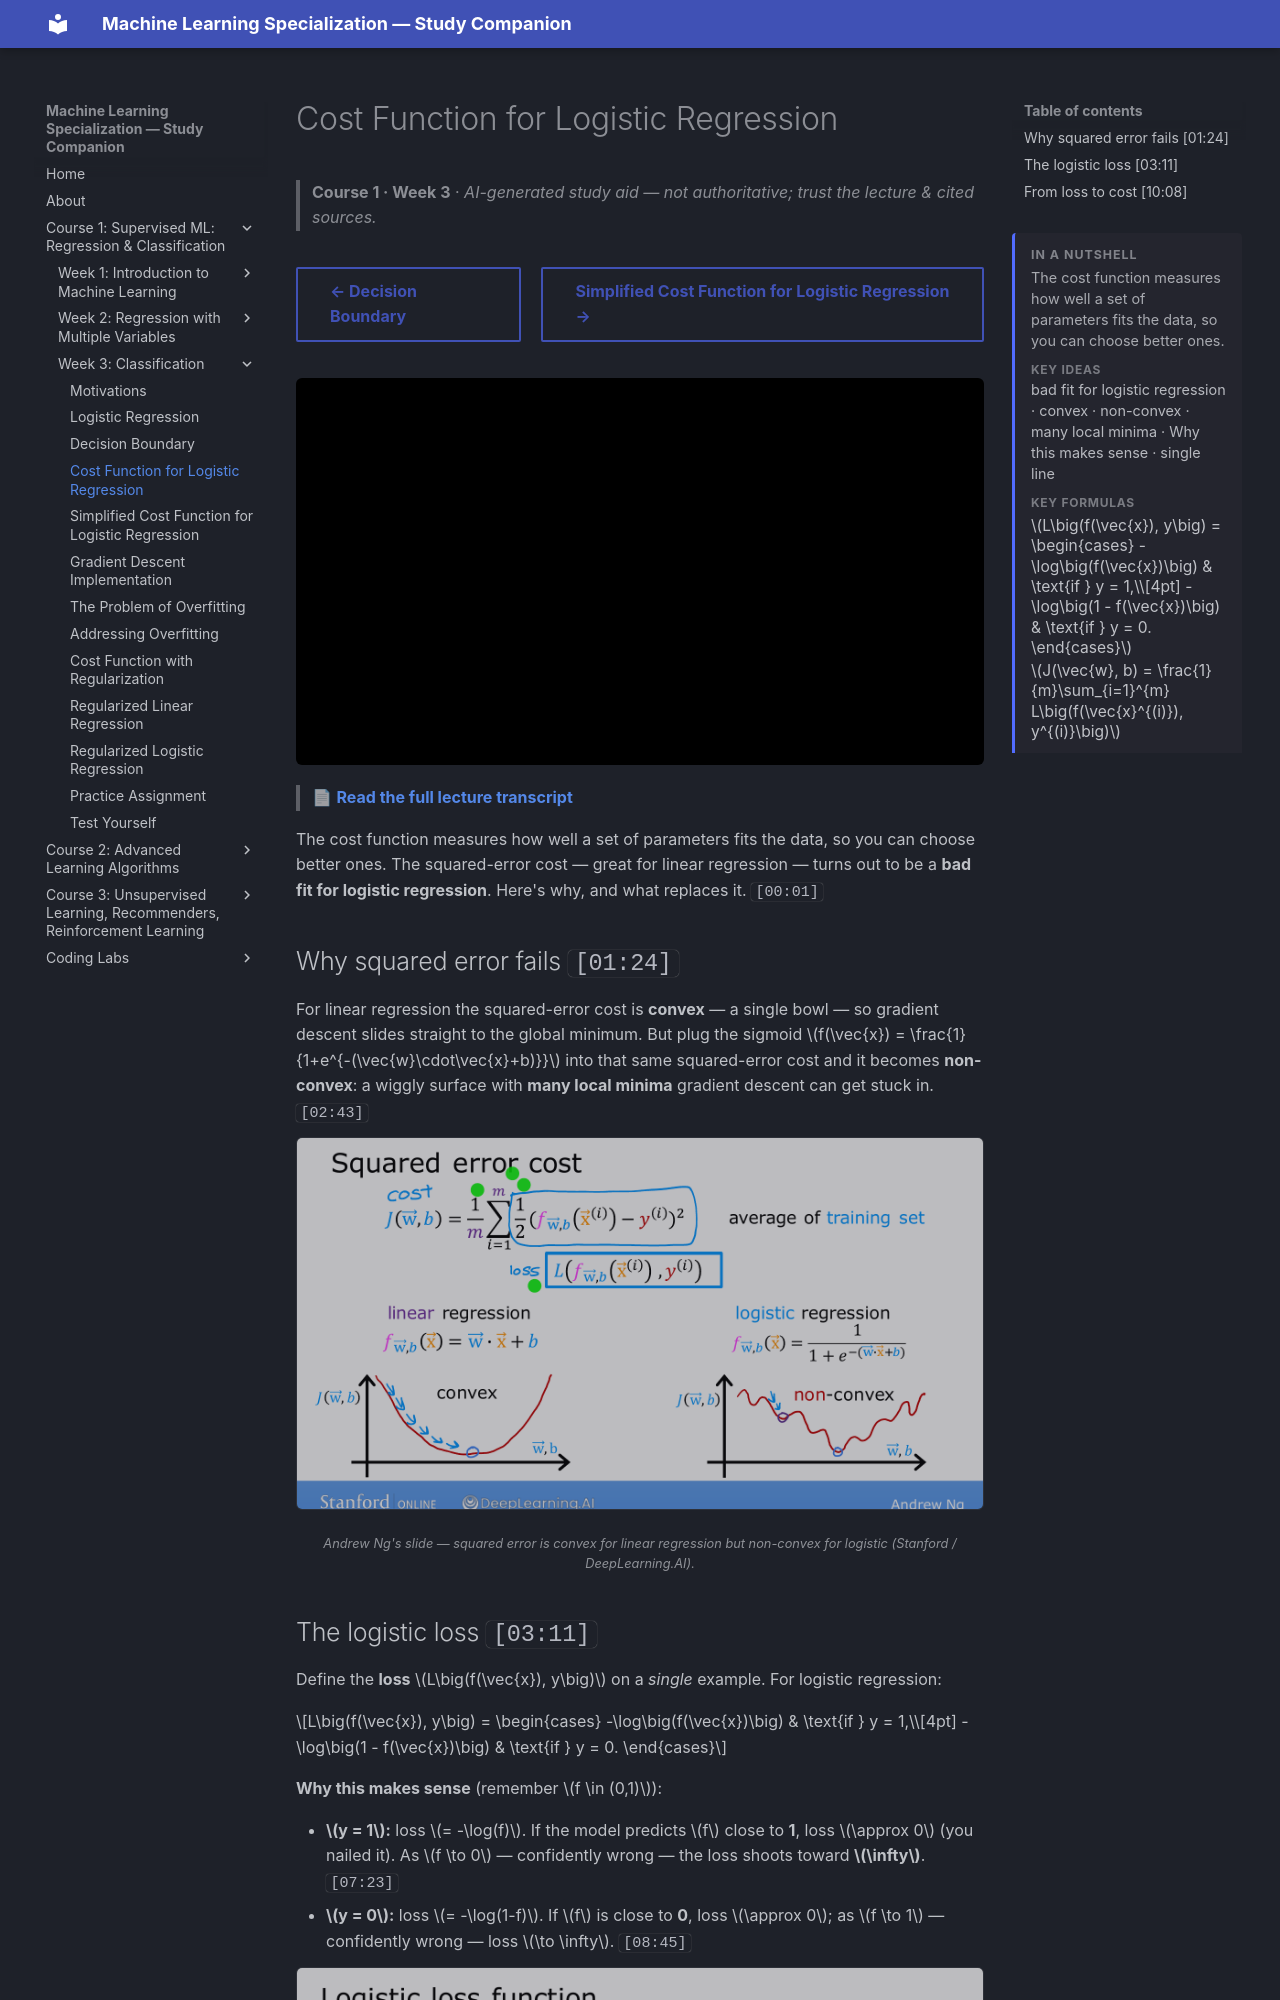

repository: pcpuwu/ml-spec-wiki · page: course-1/week-3/cost-function-for-logistic-regression/index.html · generator: mkdocs

---
summary: '<p>The cost function measures how well a set of parameters fits the data, so you can choose better ones.</p><span class="toc-summary__sub">Key ideas</span><p class="toc-summary__chips">bad fit for logistic regression · convex · non-convex · many local minima · Why this makes sense · single line</p><span class="toc-summary__sub">Key formulas</span><div class="toc-summary__math"><span class="arithmatex">\(L\big(f(\vec{x}), y\big) = \begin{cases} -\log\big(f(\vec{x})\big) &amp; \text{if } y = 1,\\[4pt] -\log\big(1 - f(\vec{x})\big) &amp; \text{if } y = 0. \end{cases}\)</span><span class="arithmatex">\(J(\vec{w}, b) = \frac{1}{m}\sum_{i=1}^{m} L\big(f(\vec{x}^{(i)}), y^{(i)}\big)\)</span></div>'
---
# Cost Function for Logistic Regression

> **Course 1 · Week 3** · _AI-generated study aid — not authoritative; trust the lecture & cited sources._

<div class="ep-nav" markdown>

[← Decision Boundary](../../course-1/week-3/decision-boundary.md){ .md-button }

[Simplified Cost Function for Logistic Regression →](../../course-1/week-3/simplified-cost-function.md){ .md-button }

</div>

<div class="video-wrap"><iframe src="https://www.youtube-nocookie.com/embed/vq4Ie5xWhww" title="Lecture video" loading="lazy" allow="accelerometer; autoplay; clipboard-write; encrypted-media; gyroscope; picture-in-picture" allowfullscreen></iframe></div>

> 📄 **[Read the full lecture transcript](cost-function-for-logistic-regression-transcript.md)**

The cost function measures how well a set of parameters fits the data, so you can choose
better ones. The squared-error cost — great for linear regression — turns out to be a
**bad fit for logistic regression**. Here's why, and what replaces it. `[00:01]`

## Why squared error fails `[01:24]`

For linear regression the squared-error cost is **convex** — a single bowl — so gradient
descent slides straight to the global minimum. But plug the sigmoid
$f(\vec{x}) = \frac{1}{1+e^{-(\vec{w}\cdot\vec{x}+b)}}$ into that same squared-error cost
and it becomes **non-convex**: a wiggly surface with **many local minima** gradient
descent can get stuck in. `[02:43]`

![Two cost surfaces: the convex bowl of squared-error linear regression versus the wiggly non-convex surface squared-error gives logistic regression](logistic-cost-convex-vs-not.png){ .slide }
_Andrew Ng's slide — squared error is convex for linear regression but non-convex for logistic (Stanford / DeepLearning.AI)._
{ .slide-cap }
